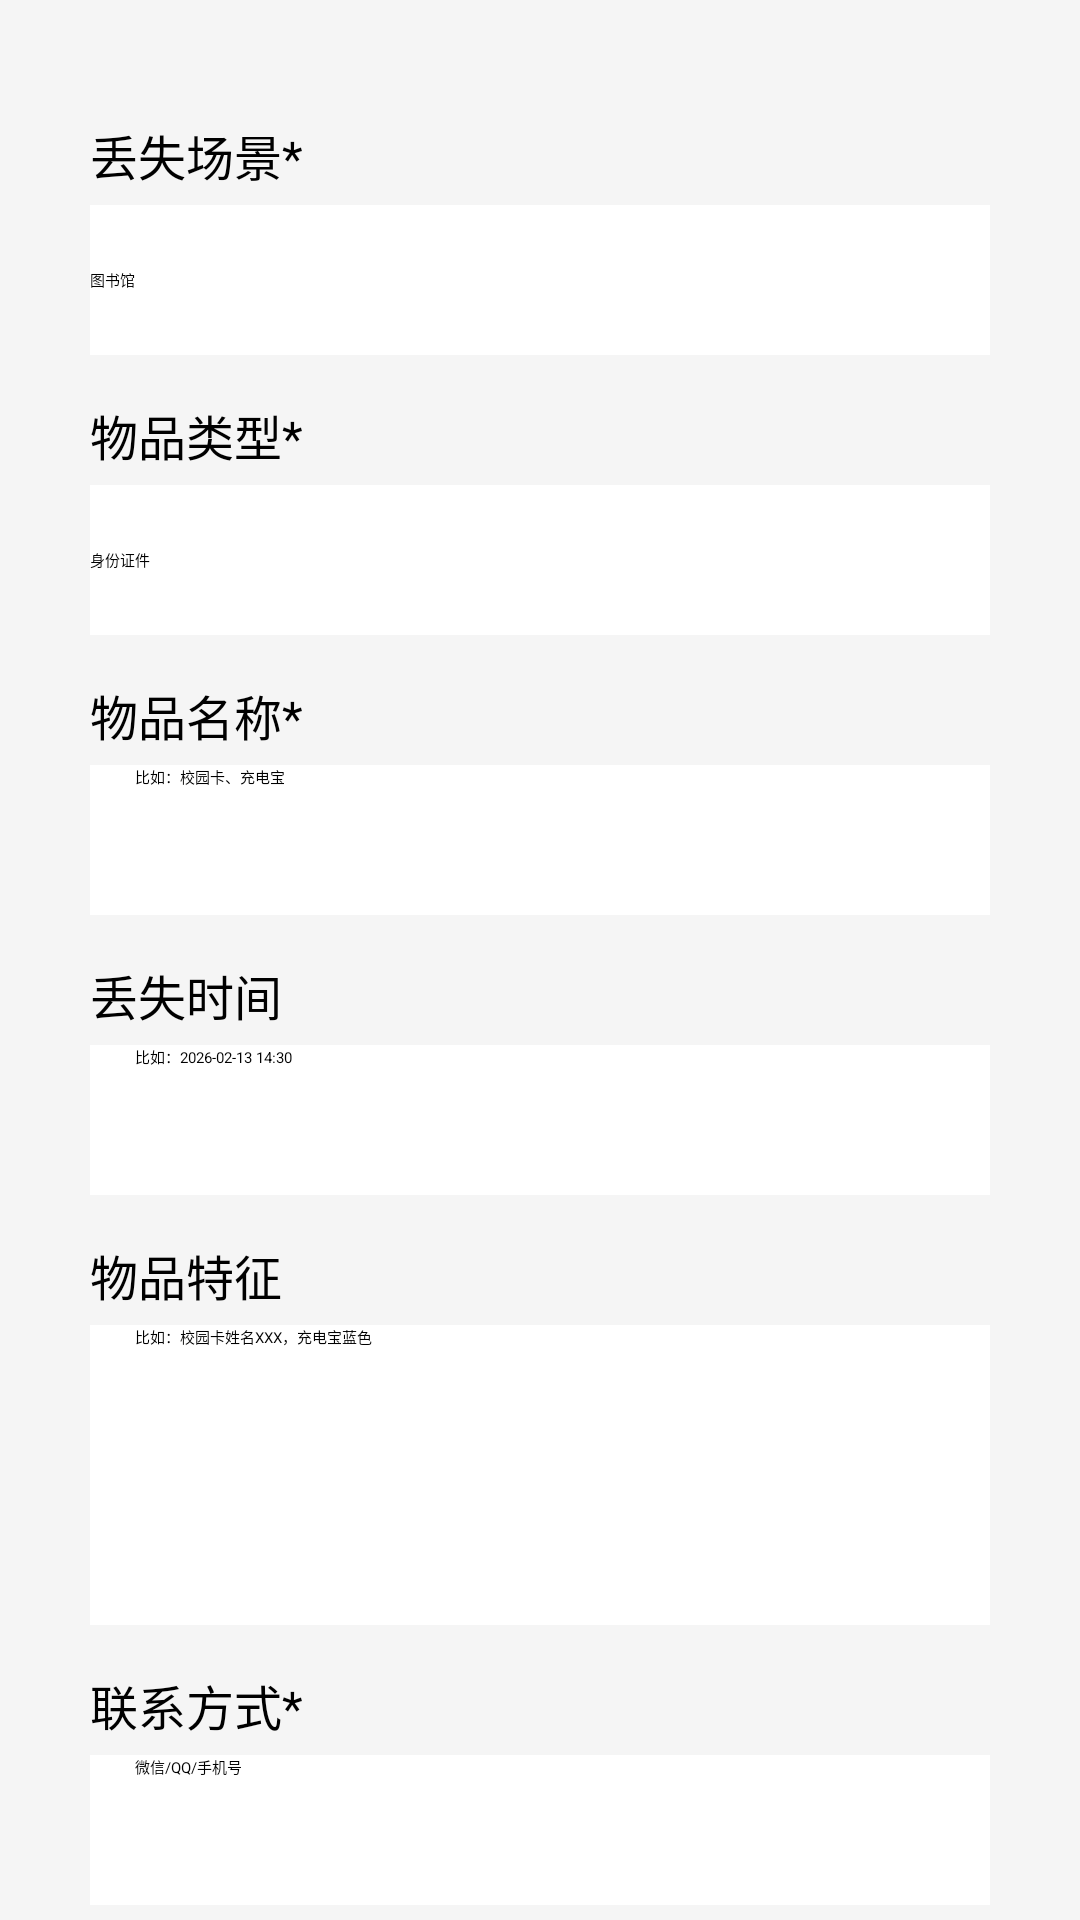

Reconstruct the res/layout file that produces this screen, plus the resources it refers to.
<!-- AndroidManifest.xml: application theme Theme.LostFoundApp -->
<!-- res/layout/activity_publish_lost.xml -->
<?xml version="1.0" encoding="utf-8"?>
<ScrollView xmlns:android="http://schemas.android.com/apk/res/android"
    android:layout_width="match_parent"
    android:layout_height="match_parent"
    android:background="#F5F5F5">

    <LinearLayout
        android:layout_width="match_parent"
        android:layout_height="wrap_content"
        android:orientation="vertical"
        android:padding="30dp">

        
        <TextView
            android:layout_width="match_parent"
            android:layout_height="wrap_content"
            android:text="丢失场景*"
            android:textSize="16sp"
            android:layout_marginTop="10dp"
            android:layout_marginBottom="5dp"/>
        <Spinner
            android:id="@+id/sp_lost_scene"
            android:layout_width="match_parent"
            android:layout_height="50dp"
            android:background="#FFFFFF"
            android:entries="@array/lost_scene_arr"/> 

        
        <TextView
            android:layout_width="match_parent"
            android:layout_height="wrap_content"
            android:text="物品类型*"
            android:textSize="16sp"
            android:layout_marginTop="15dp"
            android:layout_marginBottom="5dp"/>
        <Spinner
            android:id="@+id/sp_lost_type"
            android:layout_width="match_parent"
            android:layout_height="50dp"
            android:background="#FFFFFF"
            android:entries="@array/lost_type_arr"/> 

        
        <TextView
            android:layout_width="match_parent"
            android:layout_height="wrap_content"
            android:text="物品名称*"
            android:textSize="16sp"
            android:layout_marginTop="15dp"
            android:layout_marginBottom="5dp"/>
        <EditText
            android:id="@+id/et_lost_name"
            android:layout_width="match_parent"
            android:layout_height="50dp"
            android:hint="比如：校园卡、充电宝"
            android:background="#FFFFFF"
            android:paddingLeft="15dp"/>

        
        <TextView
            android:layout_width="match_parent"
            android:layout_height="wrap_content"
            android:text="丢失时间"
            android:textSize="16sp"
            android:layout_marginTop="15dp"
            android:layout_marginBottom="5dp"/>
        <EditText
            android:id="@+id/et_lost_time"
            android:layout_width="match_parent"
            android:layout_height="50dp"
            android:hint="比如：2026-02-13 14:30"
            android:background="#FFFFFF"
            android:paddingLeft="15dp"/>

        
        <TextView
            android:layout_width="match_parent"
            android:layout_height="wrap_content"
            android:text="物品特征"
            android:textSize="16sp"
            android:layout_marginTop="15dp"
            android:layout_marginBottom="5dp"/>
        <EditText
            android:id="@+id/et_lost_feature"
            android:layout_width="match_parent"
            android:layout_height="100dp"
            android:hint="比如：校园卡姓名XXX，充电宝蓝色"
            android:background="#FFFFFF"
            android:paddingLeft="15dp"
            android:gravity="top"/>

        
        <TextView
            android:layout_width="match_parent"
            android:layout_height="wrap_content"
            android:text="联系方式*"
            android:textSize="16sp"
            android:layout_marginTop="15dp"
            android:layout_marginBottom="5dp"/>
        <EditText
            android:id="@+id/et_contact"
            android:layout_width="match_parent"
            android:layout_height="50dp"
            android:hint="微信/QQ/手机号"
            android:background="#FFFFFF"
            android:paddingLeft="15dp"/>

        
        <CheckBox
            android:id="@+id/cb_show_contact"
            android:layout_width="wrap_content"
            android:layout_height="wrap_content"
            android:text="展示联系方式"
            android:textSize="14sp"
            android:layout_marginTop="10dp"/>

        
        <Button
            android:id="@+id/btn_publish"
            android:layout_width="match_parent"
            android:layout_height="50dp"
            android:text="发布丢失信息"
            android:textSize="18sp"
            android:background="#4CAF50"
            android:textColor="#FFFFFF"
            android:layout_marginTop="30dp"/>

    </LinearLayout>
</ScrollView>
<!-- resources referenced by this layout -->
<resources>
  <string-array name="lost_scene_arr">
          <item>图书馆</item>
          <item>教学楼</item>
          <item>食堂</item>
          <item>综合楼</item>
          <item>操场</item>
          <item>风雨操场</item>
          <item>文体馆</item>
          <item>宿舍</item>
      </string-array>
  <string-array name="lost_type_arr">
          <item>身份证件</item>
          <item>充电宝/耳机</item>
          <item>水杯</item>
          <item>雨伞</item>
          <item>书本</item>
          <item>书包</item>
          <item>其他</item>
      </string-array>
</resources>
